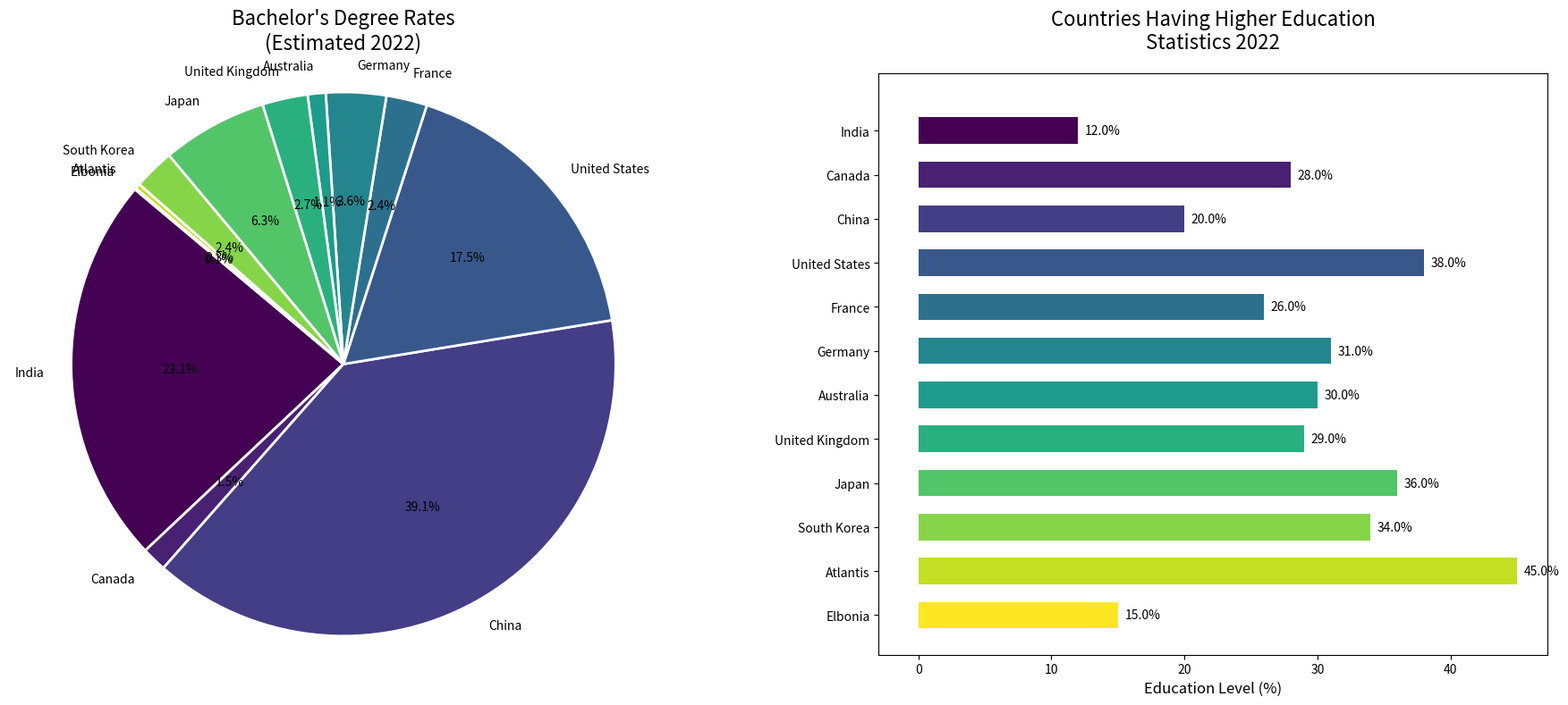

This figure's Python source:
import matplotlib.pyplot as plt
import numpy as np

countries = [
    "India", "Canada", "China", "United States", "France",
    "Germany", "Australia", "United Kingdom", "Japan", "South Korea",
    "Atlantis", "Elbonia"
]
education_percentages = [
    12.0, 28.0, 20.0, 38.0, 26.0,
    31.0, 30.0, 29.0, 36.0, 34.0,
    45.0, 15.0
]
population_millions = [
    1393.0, 38.0, 1412.0, 332.0, 67.5,
    83.2, 25.7, 67.2, 125.8, 51.7,
    5.0, 3.5
]

# Calculate degree holders in millions
degree_holders_millions = [pop * (pct / 100) for pop, pct in zip(population_millions, education_percentages)]

colors = plt.cm.viridis(np.linspace(0, 1, len(countries)))

fig, axes = plt.subplots(nrows=1, ncols=2, figsize=(18, 8))

# Plot donut pie chart
wedges, texts, autotexts = axes[0].pie(degree_holders_millions, labels=countries, autopct='%1.1f%%', startangle=140, colors=colors)
for w in wedges:
    w.set_linewidth(2)
    w.set_edgecolor('white')
    _, theta1, theta2 = w.theta1, w.theta2, w.theta1
    w.set_radius(1)
    w.set_center((0,0))
axes[0].set_title('Bachelor\'s Degree Rates\n(Estimated 2022)', fontsize=16, pad=20)

# Add a white circle at the center to create a donut shape
centre_circle = plt.Circle((0, 0), 0.70, fc='white')
fig.gca().add_artist(centre_circle)

# Ensure that pie is drawn as a circle.
axes[0].axis('equal')  

# Plot horizontal bar chart
bars = axes[1].barh(countries, education_percentages, color=colors, height=0.6)
axes[1].set_title('Countries Having Higher Education\nStatistics 2022', fontsize=16, pad=20)
axes[1].set_xlabel('Education Level (%)', fontsize=12)
axes[1].invert_yaxis()

for bar in bars:
    width = bar.get_width()
    axes[1].text(width + 0.5, bar.get_y() + bar.get_height()/2, f'{width}%', va='center', ha='left', fontsize=10)

plt.tight_layout()
plt.subplots_adjust(wspace=0.3)

plt.show()
